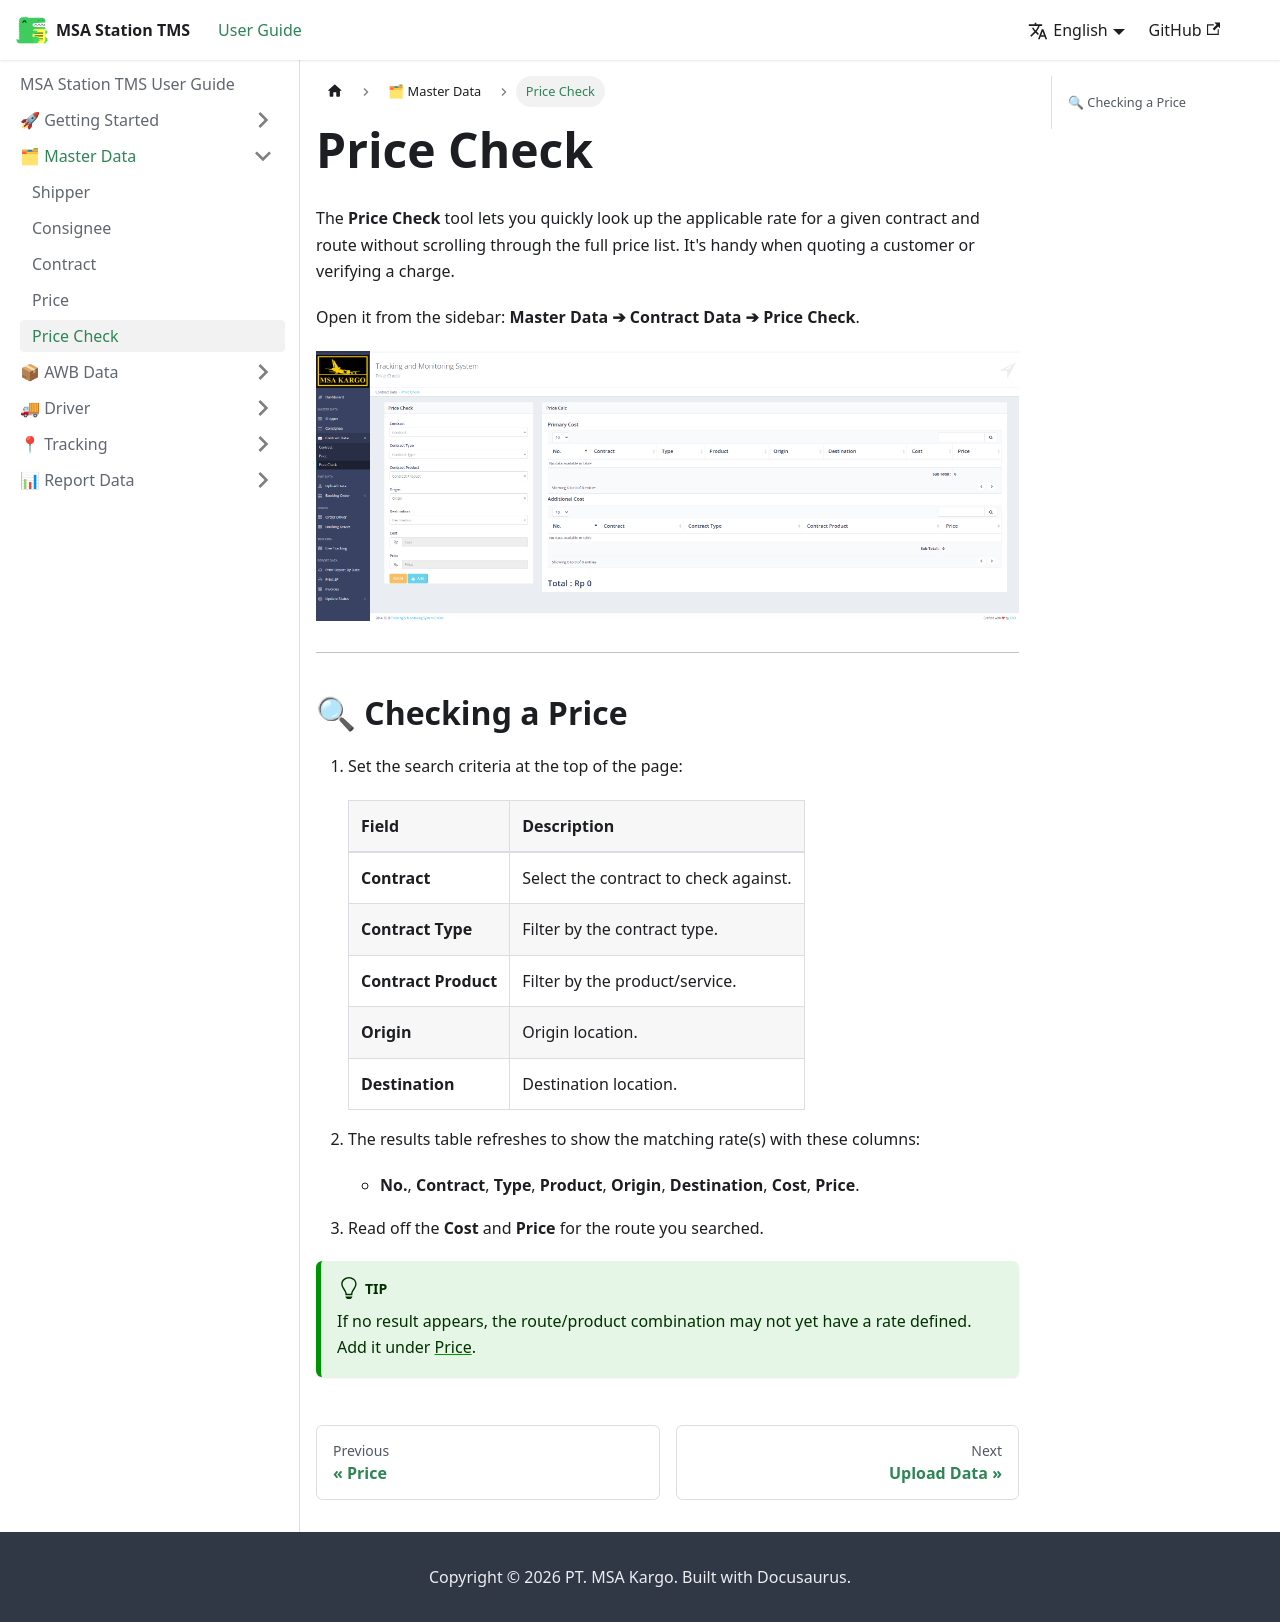

repository: FDead21/msa-station-docs · page: master-data/price-check.html · generator: docusaurus

---
sidebar_position: 5
---

# Price Check

The **Price Check** tool lets you quickly look up the applicable rate for a given contract and route without scrolling through the full price list. It's handy when quoting a customer or verifying a charge.

Open it from the sidebar: **Master Data ➔ Contract Data ➔ Price Check**.

![Price Check](/img/tms_price_check.png)

---

## 🔍 Checking a Price

1. Set the search criteria at the top of the page:

   | Field | Description |
   |---|---|
   | **Contract** | Select the contract to check against. |
   | **Contract Type** | Filter by the contract type. |
   | **Contract Product** | Filter by the product/service. |
   | **Origin** | Origin location. |
   | **Destination** | Destination location. |

2. The results table refreshes to show the matching rate(s) with these columns:
   - **No.**, **Contract**, **Type**, **Product**, **Origin**, **Destination**, **Cost**, **Price**.

3. Read off the **Cost** and **Price** for the route you searched.

:::tip
If no result appears, the route/product combination may not yet have a rate defined. Add it under [Price](./price.md).
:::
